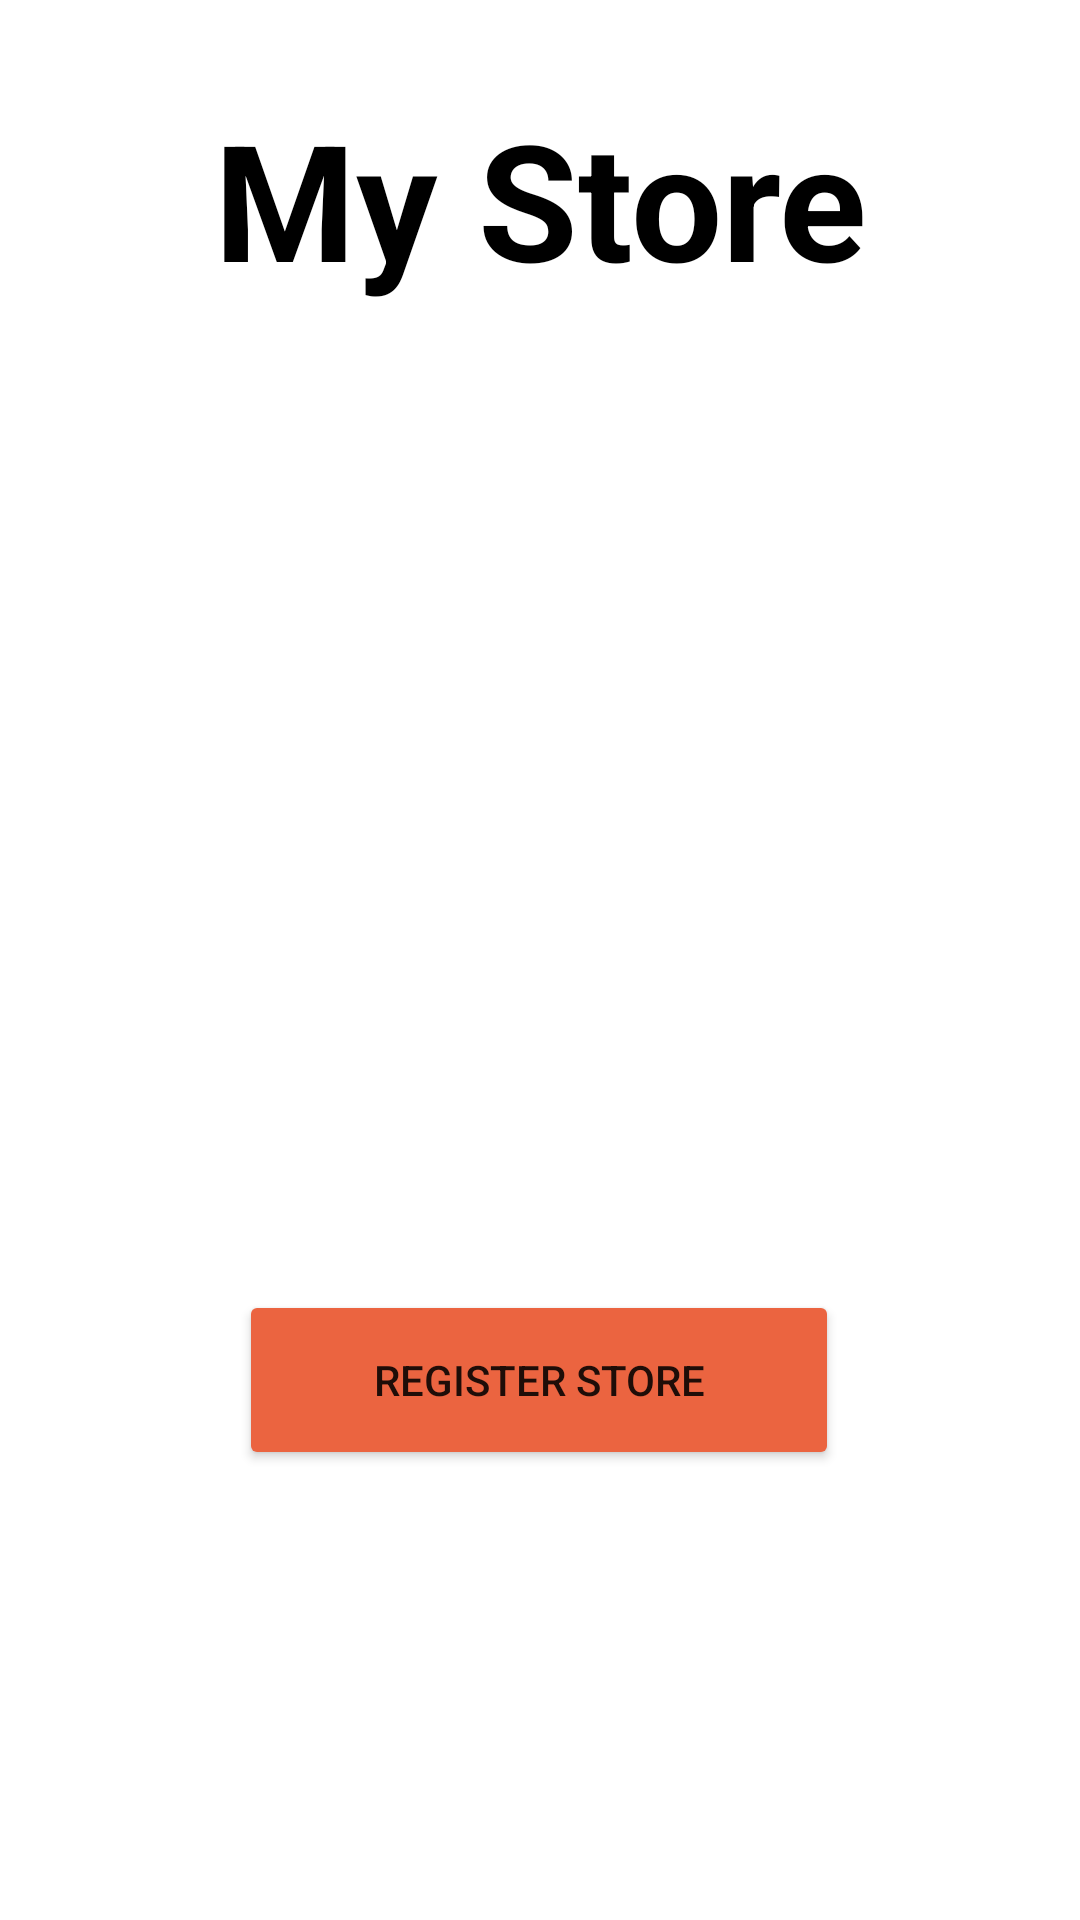

Produce the Android XML layout that renders to this screen, including the resource entries it uses.
<!-- AndroidManifest.xml: application theme Theme.Rakein -->
<!-- res/layout/activity_store.xml -->
<?xml version="1.0" encoding="utf-8"?>
<androidx.constraintlayout.widget.ConstraintLayout xmlns:android="http://schemas.android.com/apk/res/android"
    xmlns:app="http://schemas.android.com/apk/res-auto"
    xmlns:tools="http://schemas.android.com/tools"
    android:layout_width="match_parent"
    android:layout_height="match_parent"
    tools:context=".StoreActivity">

    <ListView
        android:id="@+id/listview1"
        android:layout_width="409dp"
        android:layout_height="wrap_content"
        android:layout_marginStart="1dp"
        android:layout_marginTop="30dp"
        android:layout_marginEnd="1dp"
        android:background="#E1E0E0"
        android:divider="@color/black"
        android:radius="15dp"
        android:scrollbarStyle="outsideOverlay"
        app:layout_constraintEnd_toEndOf="parent"
        app:layout_constraintStart_toStartOf="parent"
        app:layout_constraintTop_toBottomOf="@+id/rake_in5" />

    <Button
        android:id="@+id/button5"
        android:layout_width="200dp"
        android:layout_height="60dp"
        android:layout_marginStart="50dp"
        android:layout_marginEnd="50dp"
        android:layout_marginBottom="150dp"
        android:backgroundTint="#EB6440"
        android:text="@string/register_store"
        app:layout_constraintBottom_toBottomOf="parent"
        app:layout_constraintEnd_toEndOf="parent"
        app:layout_constraintHorizontal_bias="0.495"
        app:layout_constraintStart_toStartOf="parent" />

    <TextView
        android:id="@+id/rake_in5"
        android:layout_width="wrap_content"
        android:layout_height="0dp"
        android:layout_centerHorizontal="true"
        android:layout_centerVertical="true"
        android:layout_marginStart="40dp"
        android:layout_marginTop="30dp"
        android:layout_marginEnd="40dp"
        android:gravity="top"
        android:lineSpacingExtra="-37sp"
        android:text="@string/my_store"
        android:textAppearance="@style/rake_in"
        android:textStyle="bold"
        app:layout_constraintEnd_toEndOf="parent"
        app:layout_constraintStart_toStartOf="parent"
        app:layout_constraintTop_toTopOf="parent" />
</androidx.constraintlayout.widget.ConstraintLayout>
<!-- resources referenced by this layout -->
<resources>
  <color name="black">#FF000000</color>
  <string name="my_store">My Store</string>
  <string name="register_store">Register Store</string>
  <style name="rake_in">
  
          <item name="android:textSize">
              54sp
          </item>
  
          <item name="android:textColor">
              #000000
          </item>
  
      </style>
  <style name="Theme.Rakein" parent="Theme.MaterialComponents.DayNight.DarkActionBar">
          
          <item name="colorPrimary">@color/purple_500</item>
          <item name="colorPrimaryVariant">@color/purple_700</item>
          <item name="colorOnPrimary">@color/white</item>
          
          <item name="colorSecondary">@color/teal_200</item>
          <item name="colorSecondaryVariant">@color/teal_700</item>
          <item name="colorOnSecondary">@color/black</item>
          
          <item name="android:statusBarColor" tools:targetApi="l">?attr/colorPrimaryVariant</item>
          
      </style>
  <color name="purple_500">#B6CFD1</color>
  <color name="purple_700">#497174</color>
  <color name="white">#FFFFFFFF</color>
  <color name="teal_200">#FF03DAC5</color>
  <color name="teal_700">#FF018786</color>
</resources>
